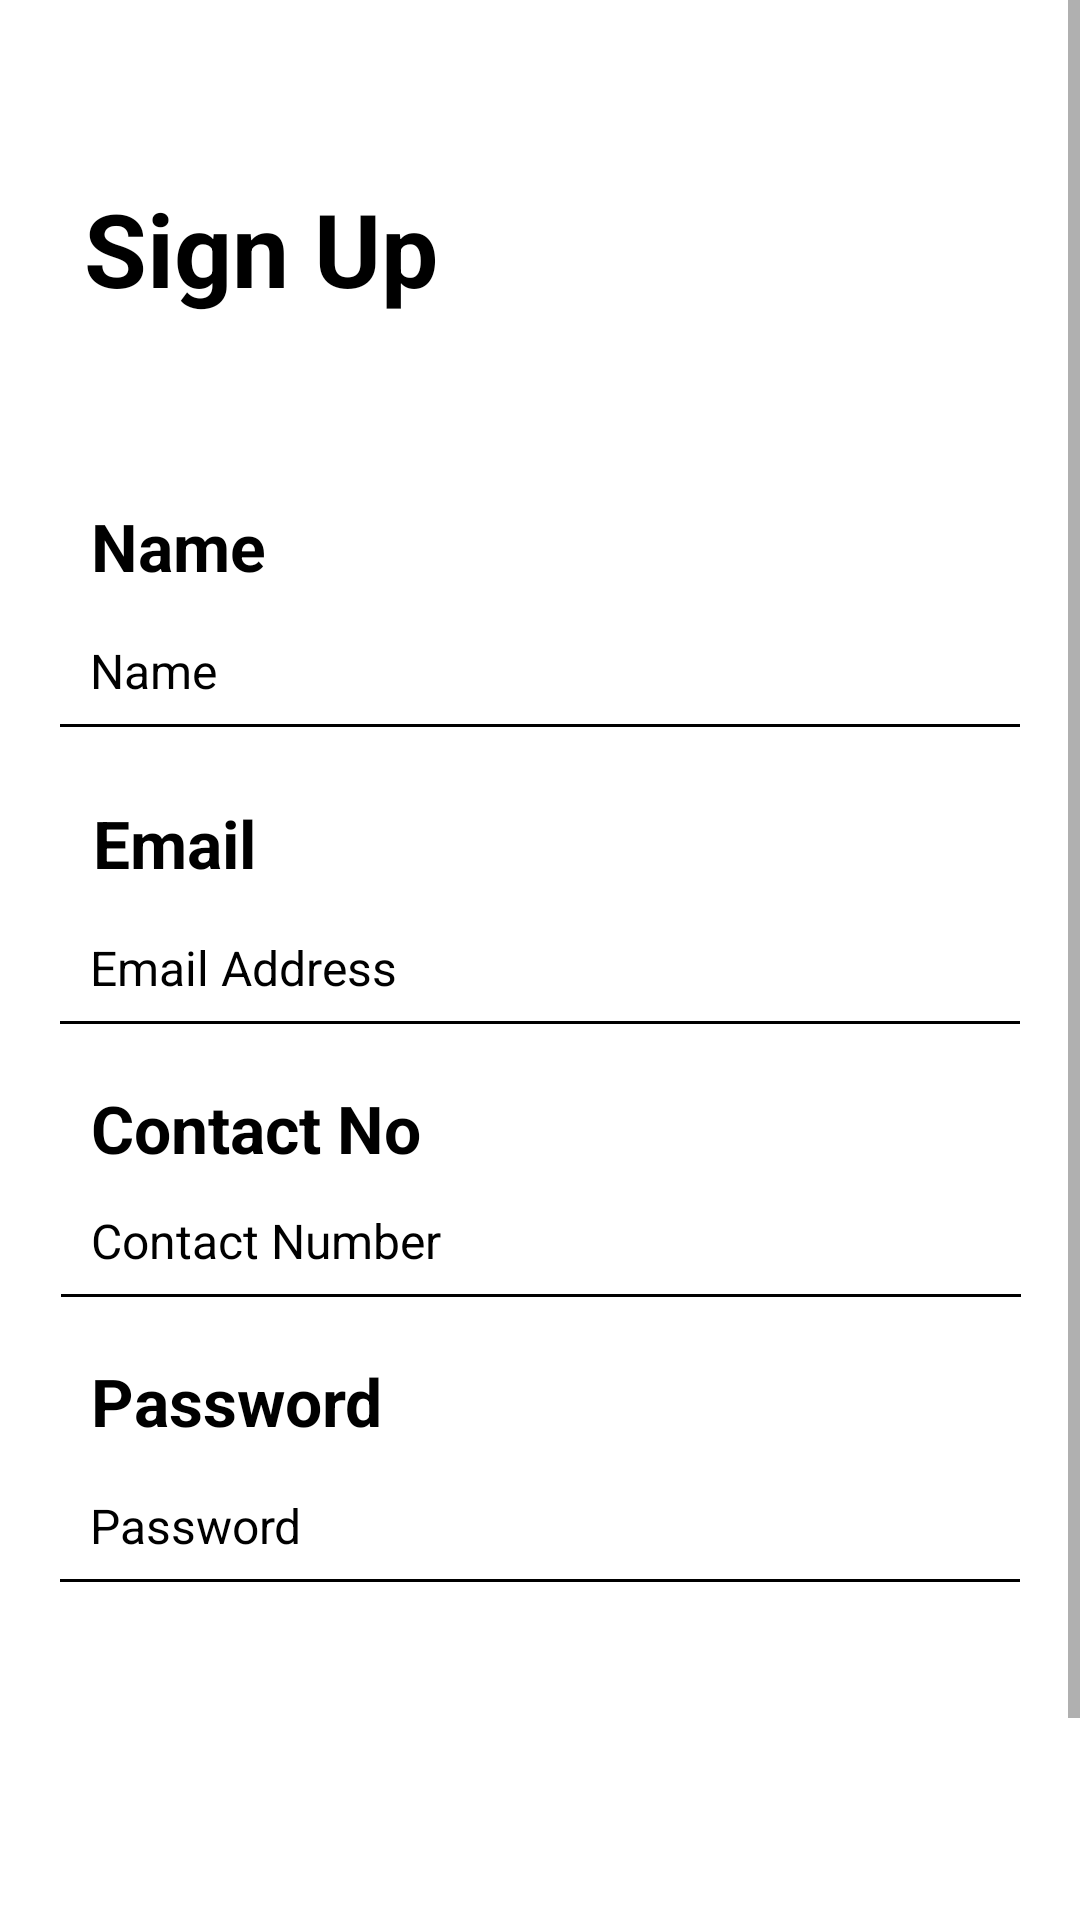

Android layout source for this screen:
<!-- AndroidManifest.xml: application theme Theme.VerseChat -->
<!-- res/layout/fragment_sign_up.xml -->
<?xml version="1.0" encoding="utf-8"?>
<ScrollView android:layout_width="match_parent"
    android:layout_height="match_parent"
    xmlns:android="http://schemas.android.com/apk/res/android"
    xmlns:tools="http://schemas.android.com/tools"
    xmlns:app="http://schemas.android.com/apk/res-auto">


        <androidx.constraintlayout.widget.ConstraintLayout
            android:layout_width="match_parent"
            android:layout_height="match_parent"
            tools:context=".views.fragments.register.SignUp_Fragment">


            <TextView
                android:id="@+id/signup_header"
                android:layout_width="wrap_content"
                android:layout_height="wrap_content"
                android:layout_marginStart="28dp"
                android:layout_marginTop="60dp"
                android:text="Sign Up"
                android:textColor="@color/black"
                android:textSize="34sp"
                android:textStyle="bold"
                app:layout_constraintStart_toStartOf="parent"
                app:layout_constraintTop_toTopOf="parent" />

            <TextView
                android:id="@+id/signup_name_header"
                android:layout_width="wrap_content"
                android:layout_height="wrap_content"
                android:layout_marginTop="62dp"
                android:text="Name"
                android:textColor="@color/black"
                android:textSize="22sp"
                android:textStyle="bold"
                app:layout_constraintEnd_toEndOf="parent"
                app:layout_constraintHorizontal_bias="0.101"
                app:layout_constraintStart_toStartOf="parent"
                app:layout_constraintTop_toBottomOf="@+id/signup_header" />

            <EditText
                android:id="@+id/signup_name_input"
                android:layout_width="320dp"
                android:layout_height="wrap_content"
                android:layout_marginTop="16dp"
                android:background="@drawable/border_bottom"
                android:hint="Name"
                android:paddingLeft="10dp"
                android:paddingBottom="8dp"
                android:textColor="@color/black"
                android:textColorHint="@color/black"
                android:textSize="16sp"
                app:layout_constraintEnd_toEndOf="parent"
                app:layout_constraintStart_toStartOf="parent"
                app:layout_constraintTop_toBottomOf="@+id/signup_name_header" />

            <TextView
                android:id="@+id/email_header"
                android:layout_width="wrap_content"
                android:layout_height="wrap_content"
                android:layout_marginTop="24dp"
                android:text="Email"
                android:textColor="@color/black"
                android:textSize="22sp"
                android:textStyle="bold"
                app:layout_constraintEnd_toEndOf="parent"
                app:layout_constraintHorizontal_bias="0.101"
                app:layout_constraintStart_toStartOf="parent"
                app:layout_constraintTop_toBottomOf="@+id/signup_name_input" />

            <EditText
                android:id="@+id/signup_email_input"
                android:layout_width="320dp"
                android:layout_height="wrap_content"
                android:layout_marginTop="16dp"
                android:background="@drawable/border_bottom"
                android:hint="Email Address"
                android:paddingLeft="10dp"
                android:paddingBottom="8dp"
                android:textColor="@color/black"
                android:textColorHint="@color/black"
                android:textSize="16sp"
                app:layout_constraintEnd_toEndOf="parent"
                app:layout_constraintStart_toStartOf="parent"
                app:layout_constraintTop_toBottomOf="@+id/email_header" />

            <TextView
                android:id="@+id/number_header"
                android:layout_width="wrap_content"
                android:layout_height="wrap_content"
                android:layout_marginTop="20dp"
                android:text="Contact No"
                android:textColor="@color/black"
                android:textSize="22sp"
                android:textStyle="bold"
                app:layout_constraintEnd_toEndOf="parent"
                app:layout_constraintHorizontal_bias="0.121"
                app:layout_constraintStart_toStartOf="parent"
                app:layout_constraintTop_toBottomOf="@+id/signup_email_input" />

            <EditText
                android:id="@+id/signup_number_input"
                android:layout_width="320dp"
                android:layout_height="wrap_content"
                android:layout_marginTop="12dp"
                android:background="@drawable/border_bottom"
                android:hint="Contact Number"
                android:paddingLeft="10dp"
                android:paddingBottom="8dp"
                android:textColor="@color/black"
                android:textColorHint="@color/black"
                android:textSize="16sp"
                app:layout_constraintEnd_toEndOf="parent"
                app:layout_constraintHorizontal_bias="0.505"
                app:layout_constraintStart_toStartOf="parent"
                app:layout_constraintTop_toBottomOf="@+id/number_header" />

            <TextView
                android:id="@+id/password_header"
                android:layout_width="wrap_content"
                android:layout_height="wrap_content"
                android:layout_marginTop="20dp"
                android:text="Password"
                android:textColor="@color/black"
                android:textSize="22sp"
                android:textStyle="bold"
                app:layout_constraintEnd_toEndOf="parent"
                app:layout_constraintHorizontal_bias="0.115"
                app:layout_constraintStart_toStartOf="parent"
                app:layout_constraintTop_toBottomOf="@+id/signup_number_input" />

            <EditText
                android:id="@+id/signup_password_input"
                android:layout_width="320dp"
                android:layout_height="wrap_content"
                android:layout_marginTop="16dp"
                android:background="@drawable/border_bottom"
                android:hint="Password"
                android:inputType="textPassword"
                android:paddingLeft="10dp"
                android:paddingBottom="8dp"
                android:textColor="@color/black"
                android:textColorHint="@color/black"
                android:textSize="16sp"
                app:layout_constraintEnd_toEndOf="parent"
                app:layout_constraintStart_toStartOf="parent"
                app:layout_constraintTop_toBottomOf="@+id/password_header" />


            <androidx.appcompat.widget.AppCompatButton
                android:background="@drawable/border_btn"
                android:id="@+id/create_btn"
                android:layout_width="320dp"
                android:layout_height="wrap_content"
                android:layout_marginTop="30dp"
                android:padding="16sp"
                android:text="Create"
                android:textColor="@color/white"
                android:textSize="18dp"
                app:layout_constraintEnd_toEndOf="parent"
                app:layout_constraintStart_toStartOf="parent"
                app:layout_constraintTop_toBottomOf="@+id/signup_password_input" />


            <LinearLayout
                android:id="@+id/dont_header"
                android:layout_width="match_parent"
                android:layout_height="wrap_content"
                android:layout_marginTop="40dp"
                android:layout_marginBottom="40dp"
                android:gravity="center"
                android:orientation="horizontal"
                app:layout_constraintBottom_toBottomOf="parent"
                app:layout_constraintTop_toBottomOf="@+id/create_btn">

                <TextView
                    android:layout_width="wrap_content"
                    android:layout_height="wrap_content"
                    android:text="already have an account"
                    android:textColor="@color/black"
                    android:textSize="16sp"
                    android:textStyle="bold" />

                <TextView
                    android:id="@+id/gotologin"
                    android:layout_width="wrap_content"
                    android:layout_height="wrap_content"
                    android:layout_marginLeft="10dp"
                    android:text="Login"
                    android:textColor="@color/black"
                    android:textSize="16sp"
                    android:textStyle="bold" />

            </LinearLayout>

            <ProgressBar
                android:id="@+id/SignUp_ProgressBar"
                android:layout_width="wrap_content"
                android:layout_height="wrap_content"
                android:visibility="gone"
                app:layout_constraintBottom_toBottomOf="parent"
                app:layout_constraintEnd_toEndOf="parent"
                app:layout_constraintStart_toStartOf="parent"
                app:layout_constraintTop_toTopOf="parent" />

        </androidx.constraintlayout.widget.ConstraintLayout>

    </ScrollView>
<!-- resources referenced by this layout -->
<resources>
  <!-- drawable border_bottom (drawable) -->
  <?xml version="1.0" encoding="utf-8"?>
  <layer-list  xmlns:android="http://schemas.android.com/apk/res/android">
      <item android:gravity="bottom" android:height="1dp">
          <shape android:shape="rectangle">
              <solid android:color="@color/black"/>
          </shape>
      </item>
  </layer-list>
  <style name="Theme.VerseChat" parent="Theme.MaterialComponents.DayNight.NoActionBar">
          
          <item name="colorPrimary">@color/purple_500</item>
          <item name="colorPrimaryVariant">@color/purple_700</item>
          <item name="colorOnPrimary">@color/white</item>
          
          <item name="colorSecondary">@color/teal_200</item>
          <item name="colorSecondaryVariant">@color/teal_700</item>
          <item name="colorOnSecondary">@color/black</item>
          
          <item name="android:statusBarColor" tools:targetApi="l">?attr/colorPrimaryVariant</item>
          
      </style>
  <!-- not gathered from this repository: default colours our renderer supplied (Android Studio template values) -->
  <color name="purple_500">#FF6200EE</color>
  <color name="purple_700">#FF3700B3</color>
  <color name="teal_200">#FF03DAC5</color>
  <color name="teal_700">#FF018786</color>
  <color name="black">#FF000000</color>
  <color name="white">#FFFFFFFF</color>
</resources>
